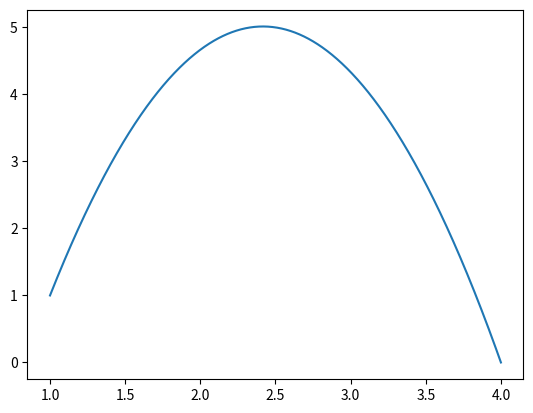

Recreate this plot in Python.
# -*- coding: utf-8 -*-
"""
Created on Thu Mar 11 23:23:10 2021

[redacted]
"""

import matplotlib.pyplot as plt
from scipy.interpolate import interp1d
import numpy as np



x = [1, 2.5, 4]
y = [1, 5, 0]

f = interp1d(x, y, kind='quadratic')

x_interpol = np.linspace(1, 4, 1000) #genenate x points
y_interpol = f(x_interpol) 

plt.plot(x_interpol, y_interpol)
plt.show()